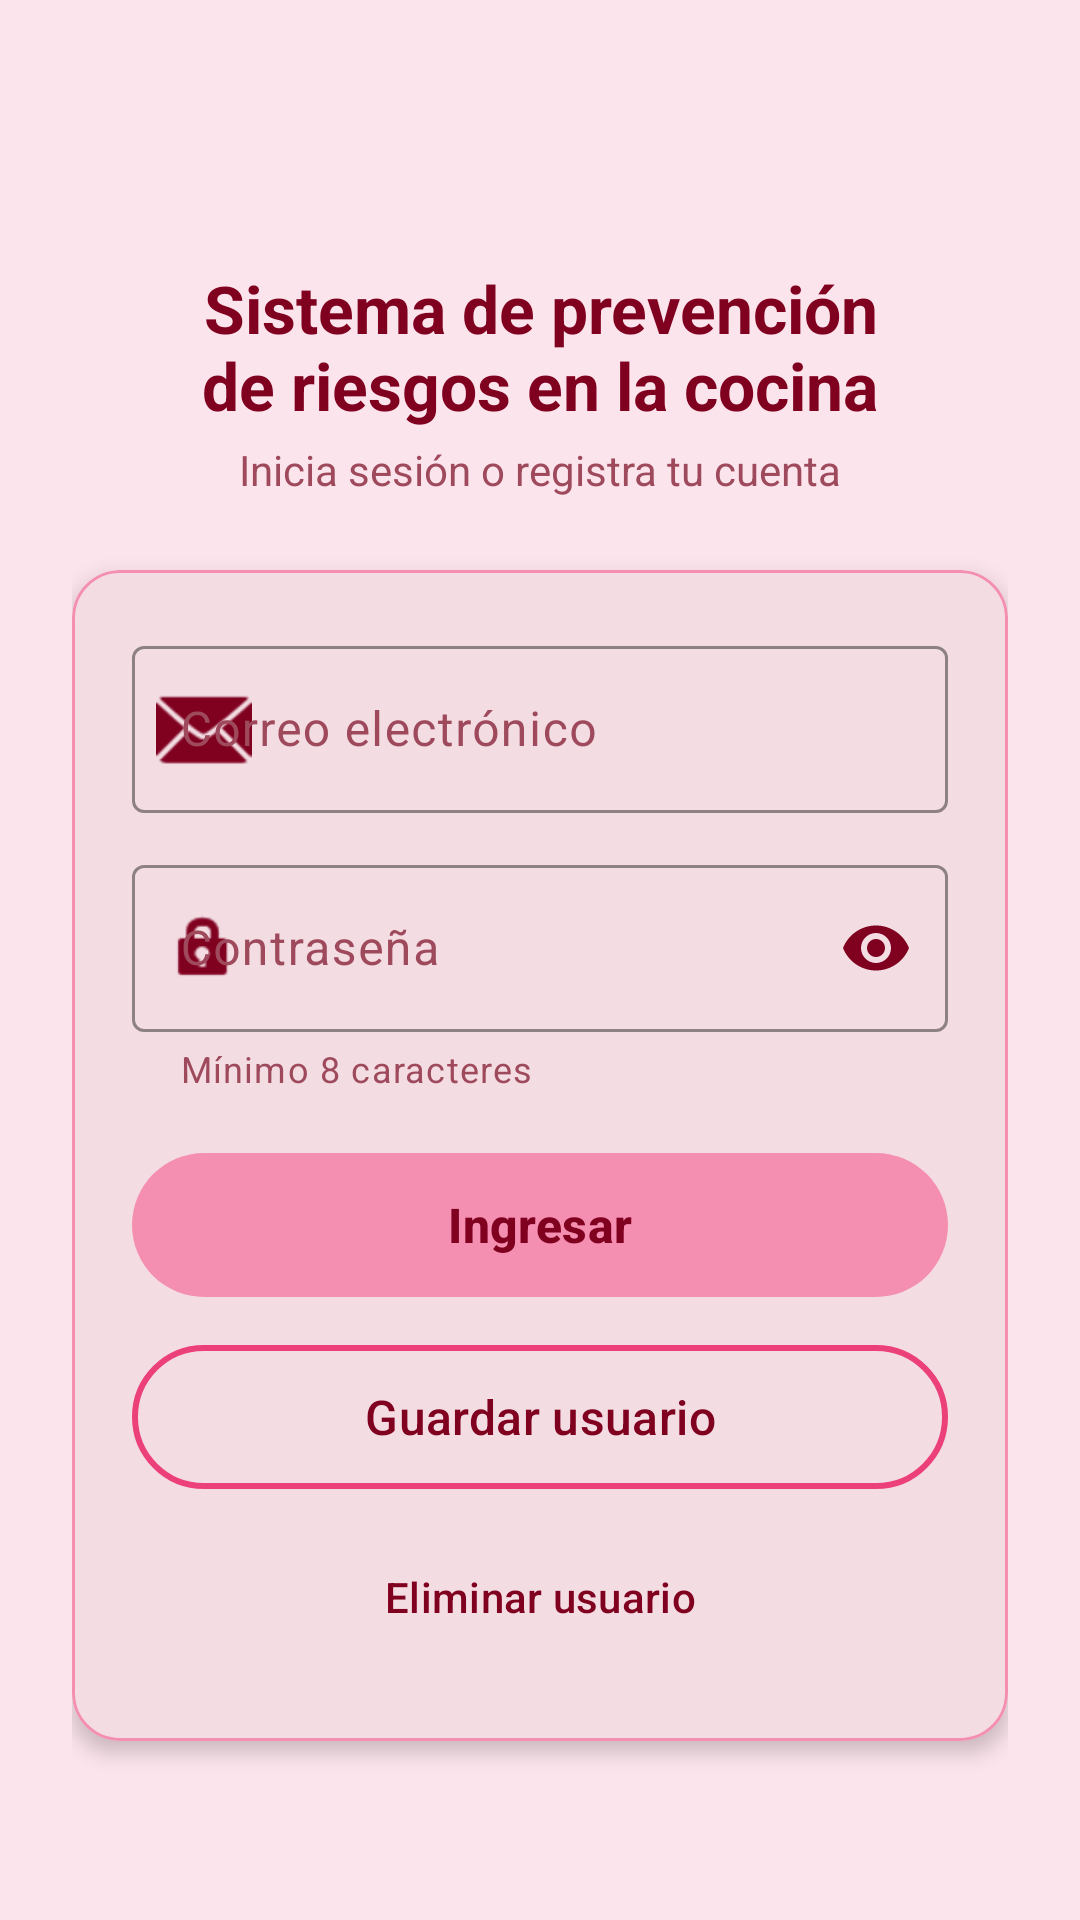

Layout XML and referenced resources for this Android screen:
<!-- AndroidManifest.xml: application theme Theme.RiesgosCocina -->
<!-- res/layout/activity_main.xml -->
<?xml version="1.0" encoding="utf-8"?>
<ScrollView xmlns:android="http://schemas.android.com/apk/res/android"
    xmlns:app="http://schemas.android.com/apk/res-auto"
    xmlns:tools="http://schemas.android.com/tools"
    android:id="@+id/main"
    android:layout_width="match_parent"
    android:layout_height="match_parent"
    android:background="@color/rosa_fondo"
    android:fillViewport="true"
    tools:context=".MainActivity">

    <LinearLayout
        android:layout_width="match_parent"
        android:layout_height="wrap_content"
        android:gravity="center_horizontal"
        android:orientation="vertical"
        android:padding="24dp">

        <TextView
            android:layout_width="wrap_content"
            android:layout_height="wrap_content"
            android:layout_marginTop="64dp"
            android:gravity="center"
            android:text="@string/titulo_sistema"
            android:textColor="@color/borgona"
            android:textSize="22sp"
            android:textStyle="bold" />

        <TextView
            android:layout_width="wrap_content"
            android:layout_height="wrap_content"
            android:layout_marginTop="4dp"
            android:layout_marginBottom="24dp"
            android:text="@string/subtitulo_login"
            android:textColor="@color/borgona_suave"
            android:textSize="14sp" />

        <com.google.android.material.card.MaterialCardView
            android:layout_width="match_parent"
            android:layout_height="wrap_content"
            app:cardBackgroundColor="@color/rosa_tarjeta"
            app:cardCornerRadius="16dp"
            app:cardElevation="4dp"
            app:strokeColor="@color/rosa"
            app:strokeWidth="1dp">

            <LinearLayout
                android:layout_width="match_parent"
                android:layout_height="wrap_content"
                android:orientation="vertical"
                android:padding="20dp">

                <com.google.android.material.textfield.TextInputLayout
                    android:id="@+id/tilCorreo"
                    style="@style/Widget.Material3.TextInputLayout.OutlinedBox"
                    android:layout_width="match_parent"
                    android:layout_height="wrap_content"
                    android:hint="@string/hint_correo"
                    android:textColorHint="@color/borgona_suave"
                    app:boxStrokeColor="@color/borgona"
                    app:hintTextColor="@color/borgona"
                    app:startIconDrawable="@android:drawable/ic_dialog_email"
                    app:startIconTint="@color/borgona">

                    <com.google.android.material.textfield.TextInputEditText
                        android:id="@+id/etCorreo"
                        android:layout_width="match_parent"
                        android:layout_height="wrap_content"
                        android:autofillHints="emailAddress"
                        android:importantForAutofill="yes"
                        android:inputType="textEmailAddress"
                        android:maxLength="100"
                        android:textColor="@color/borgona" />
                </com.google.android.material.textfield.TextInputLayout>

                <com.google.android.material.textfield.TextInputLayout
                    android:id="@+id/tilPassword"
                    style="@style/Widget.Material3.TextInputLayout.OutlinedBox"
                    android:layout_width="match_parent"
                    android:layout_height="wrap_content"
                    android:layout_marginTop="12dp"
                    android:hint="@string/hint_password"
                    android:textColorHint="@color/borgona_suave"
                    app:boxStrokeColor="@color/borgona"
                    app:endIconMode="password_toggle"
                    app:endIconTint="@color/borgona"
                    app:helperText="@string/ayuda_password"
                    app:helperTextTextColor="@color/borgona_suave"
                    app:hintTextColor="@color/borgona"
                    app:startIconDrawable="@android:drawable/ic_lock_idle_lock"
                    app:startIconTint="@color/borgona">

                    <com.google.android.material.textfield.TextInputEditText
                        android:id="@+id/etPassword"
                        android:layout_width="match_parent"
                        android:layout_height="wrap_content"
                        android:autofillHints="password"
                        android:inputType="textPassword"
                        android:maxLength="72"
                        android:textColor="@color/borgona" />
                </com.google.android.material.textfield.TextInputLayout>

                <ProgressBar
                    android:id="@+id/progreso"
                    android:layout_width="wrap_content"
                    android:layout_height="wrap_content"
                    android:layout_gravity="center_horizontal"
                    android:layout_marginTop="12dp"
                    android:indeterminateTint="@color/borgona"
                    android:visibility="gone" />

                <com.google.android.material.button.MaterialButton
                    android:id="@+id/btnIngresar"
                    android:layout_width="match_parent"
                    android:layout_height="56dp"
                    android:layout_marginTop="16dp"
                    android:text="@string/btn_ingresar"
                    android:textColor="@color/borgona"
                    android:textSize="16sp"
                    android:textStyle="bold"
                    app:backgroundTint="@color/rosa" />

                <com.google.android.material.button.MaterialButton
                    android:id="@+id/btnGuardar"
                    style="@style/Widget.Material3.Button.OutlinedButton"
                    android:layout_width="match_parent"
                    android:layout_height="56dp"
                    android:layout_marginTop="8dp"
                    android:text="@string/btn_guardar"
                    android:textColor="@color/borgona"
                    android:textSize="16sp"
                    app:strokeColor="@color/rosa_fuerte"
                    app:strokeWidth="2dp" />

                <com.google.android.material.button.MaterialButton
                    android:id="@+id/btnEliminar"
                    style="@style/Widget.Material3.Button.TextButton"
                    android:layout_width="match_parent"
                    android:layout_height="56dp"
                    android:layout_marginTop="4dp"
                    android:text="@string/btn_eliminar"
                    android:textColor="@color/borgona" />
            </LinearLayout>
        </com.google.android.material.card.MaterialCardView>
    </LinearLayout>
</ScrollView>
<!-- resources referenced by this layout -->
<resources>
  <color name="borgona">#FF800020</color>
  <color name="borgona_suave">#FF9E4A5C</color>
  <color name="rosa">#FFF48FB1</color>
  <color name="rosa_fondo">#FFFCE4EC</color>
  <color name="rosa_fuerte">#FFEC407A</color>
  <color name="rosa_tarjeta">#FFFFF5F8</color>
  <string name="ayuda_password">Mínimo 8 caracteres</string>
  <string name="btn_eliminar">Eliminar usuario</string>
  <string name="btn_guardar">Guardar usuario</string>
  <string name="btn_ingresar">Ingresar</string>
  <string name="hint_correo">Correo electrónico</string>
  <string name="hint_password">Contraseña</string>
  <string name="subtitulo_login">Inicia sesión o registra tu cuenta</string>
  <string name="titulo_sistema">Sistema de prevención\nde riesgos en la cocina</string>
  <style name="Theme.RiesgosCocina" parent="Base.Theme.RiesgosCocina" />
  <style name="Base.Theme.RiesgosCocina" parent="Theme.Material3.Light.NoActionBar">
          <item name="colorPrimary">@color/borgona</item>
          <item name="colorOnPrimary">@color/white</item>
          <item name="colorPrimaryContainer">@color/rosa</item>
          <item name="colorOnPrimaryContainer">@color/borgona</item>
          <item name="colorSecondary">@color/rosa_fuerte</item>
          <item name="colorError">@color/rojo_alerta</item>
          <item name="colorSurface">@color/rosa_tarjeta</item>
          <item name="colorOnSurface">@color/borgona</item>
          <item name="android:colorBackground">@color/rosa_fondo</item>
          <item name="android:textColorPrimary">@color/borgona</item>
          <item name="android:textColorSecondary">@color/borgona_suave</item>
          <item name="android:statusBarColor">@color/borgona_oscuro</item>
      </style>
  <color name="white">#FFFFFFFF</color>
  <color name="rojo_alerta">#FFC62828</color>
  <color name="borgona_oscuro">#FF5C0017</color>
</resources>
